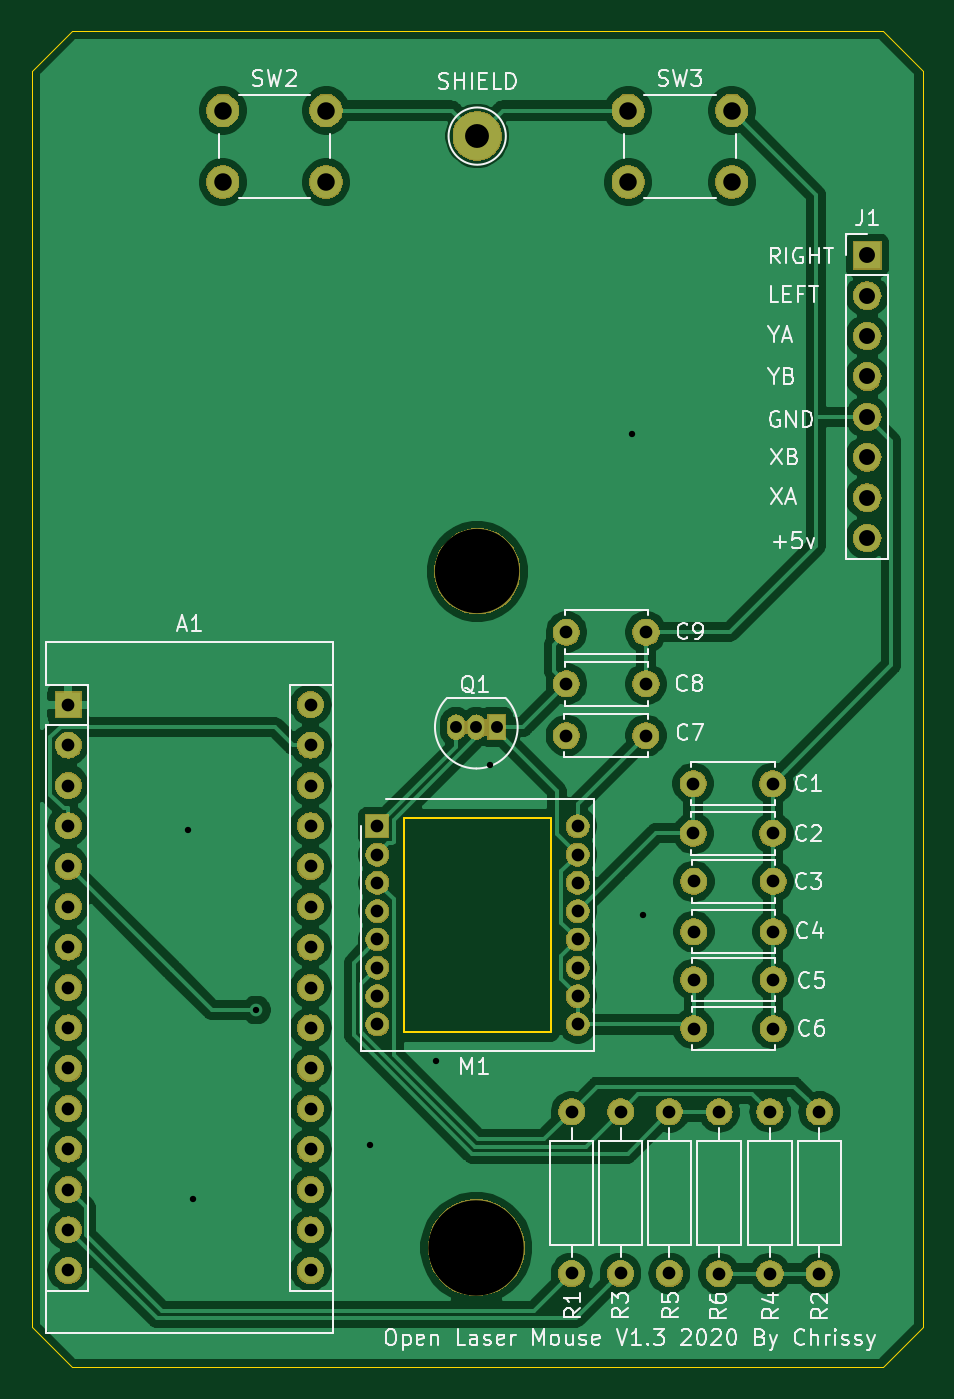
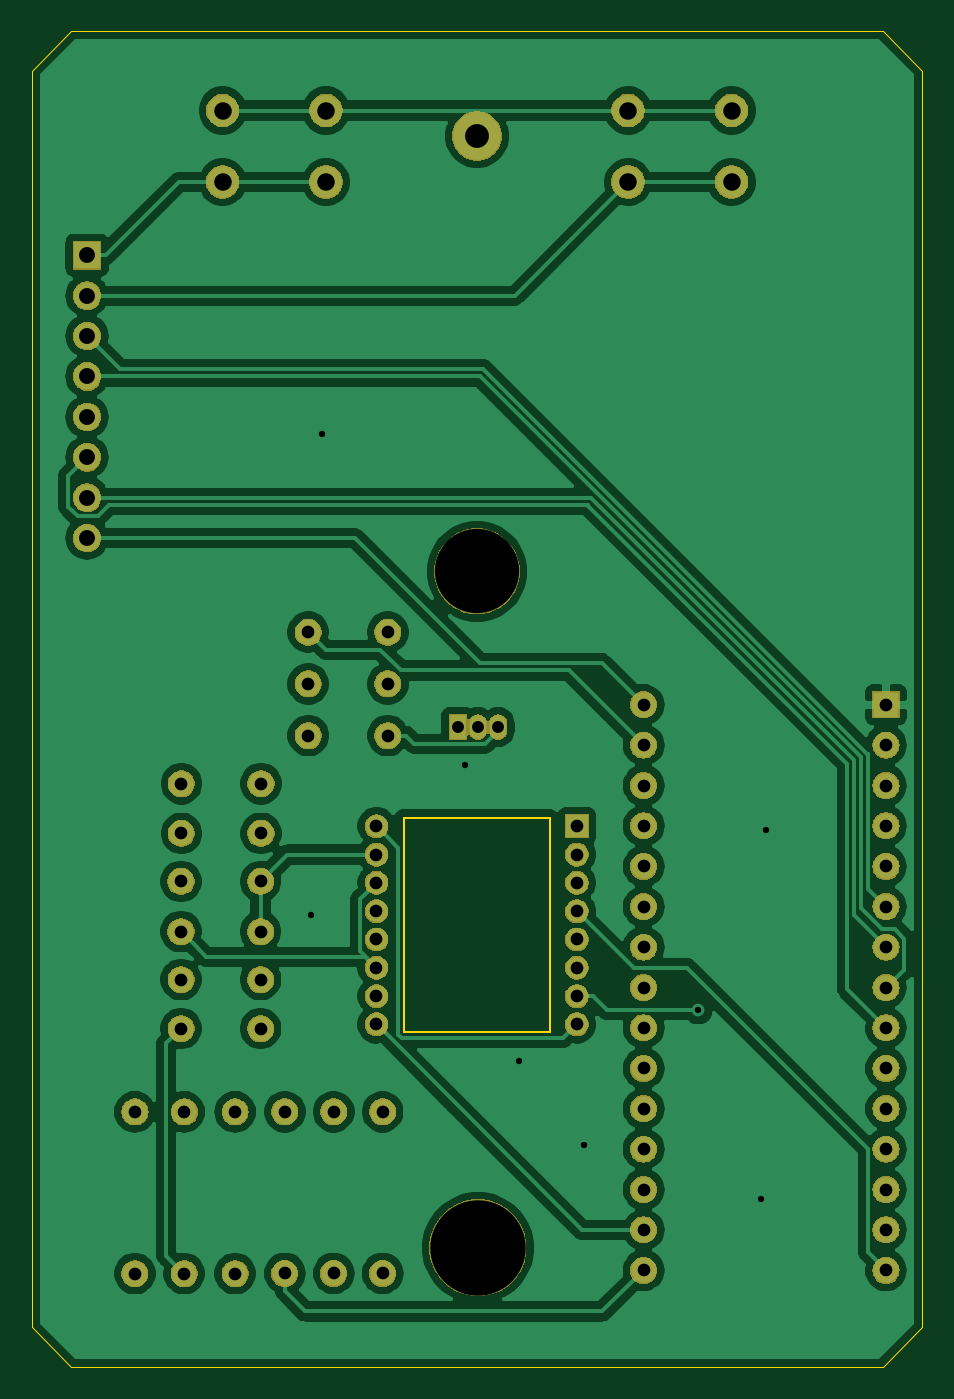
Circuit board: 9 layer files. Board 56.0 x 84.0 mm.
- bottom_copper: OpenLaserMouseTHT-B_Cu.gbr (126245 bytes)
- bottom_mask: OpenLaserMouseTHT-B_Mask.gbr (98026 bytes)
- bottom_silk: OpenLaserMouseTHT-B_SilkS.gbr (500 bytes)
- outline: OpenLaserMouseTHT-Edge_Cuts.gbr (1102 bytes)
- top_copper: OpenLaserMouseTHT-F_Cu.gbr (127280 bytes)
- top_mask: OpenLaserMouseTHT-F_Mask.gbr (98026 bytes)
- top_silk: OpenLaserMouseTHT-F_SilkS.gbr (35428 bytes)
- drill: OpenLaserMouseTHT-NPTH.drl (346 bytes)
- drill: OpenLaserMouseTHT-PTH.drl (1889 bytes)

=== bottom_copper: OpenLaserMouseTHT-B_Cu.gbr (126245 bytes, source omitted) ===
=== bottom_mask: OpenLaserMouseTHT-B_Mask.gbr (98026 bytes, source omitted) ===
=== bottom_silk: OpenLaserMouseTHT-B_SilkS.gbr ===
G04 #@! TF.GenerationSoftware,KiCad,Pcbnew,(5.1.0-0)*
G04 #@! TF.CreationDate,2020-10-15T12:15:35+01:00*
G04 #@! TF.ProjectId,OpenLaserMouseTHT,4f70656e-4c61-4736-9572-4d6f75736554,rev?*
G04 #@! TF.SameCoordinates,Original*
G04 #@! TF.FileFunction,Legend,Bot*
G04 #@! TF.FilePolarity,Positive*
%FSLAX46Y46*%
G04 Gerber Fmt 4.6, Leading zero omitted, Abs format (unit mm)*
G04 Created by KiCad (PCBNEW (5.1.0-0)) date 2020-10-15 12:15:35*
%MOMM*%
%LPD*%
G04 APERTURE LIST*
G04 APERTURE END LIST*
M02*

=== outline: OpenLaserMouseTHT-Edge_Cuts.gbr ===
G04 #@! TF.GenerationSoftware,KiCad,Pcbnew,(5.1.0-0)*
G04 #@! TF.CreationDate,2020-10-15T12:15:35+01:00*
G04 #@! TF.ProjectId,OpenLaserMouseTHT,4f70656e-4c61-4736-9572-4d6f75736554,rev?*
G04 #@! TF.SameCoordinates,Original*
G04 #@! TF.FileFunction,Profile,NP*
%FSLAX46Y46*%
G04 Gerber Fmt 4.6, Leading zero omitted, Abs format (unit mm)*
G04 Created by KiCad (PCBNEW (5.1.0-0)) date 2020-10-15 12:15:35*
%MOMM*%
%LPD*%
G04 APERTURE LIST*
%ADD10C,0.050000*%
%ADD11C,0.150000*%
G04 APERTURE END LIST*
D10*
X93500000Y-124000000D02*
X96000000Y-121500000D01*
X40000000Y-121500000D02*
X42500000Y-124000000D01*
X40000000Y-42500000D02*
X42500000Y-40000000D01*
X93500000Y-40000000D02*
X96000000Y-42500000D01*
X96000000Y-42500000D02*
X96000000Y-121500000D01*
X42500000Y-124000000D02*
X93500000Y-124000000D01*
X40000000Y-42500000D02*
X40000000Y-121500000D01*
X42500000Y-40000000D02*
X93500000Y-40000000D01*
D11*
X63422000Y-102960000D02*
X63422000Y-89500000D01*
X63422000Y-89500000D02*
X72622000Y-89500000D01*
X72622000Y-89500000D02*
X72622000Y-102960000D01*
X72622000Y-102960000D02*
X63422000Y-102960000D01*
M02*

=== top_copper: OpenLaserMouseTHT-F_Cu.gbr (127280 bytes, source omitted) ===
=== top_mask: OpenLaserMouseTHT-F_Mask.gbr (98026 bytes, source omitted) ===
=== top_silk: OpenLaserMouseTHT-F_SilkS.gbr (35428 bytes, source omitted) ===
=== drill: OpenLaserMouseTHT-NPTH.drl ===
M48
; DRILL file {KiCad (5.1.0-0)} date Thursday, 15 October 2020 at 12:15:42
; FORMAT={-:-/ absolute / inch / decimal}
; #@! TF.CreationDate,2020-10-15T12:15:42+01:00
; #@! TF.GenerationSoftware,Kicad,Pcbnew,(5.1.0-0)
; #@! TF.FileFunction,NonPlated,1,2,NPTH
FMAT,2
INCH
T1C0.2087
T2C0.2362
%
G90
G05
T1
X2.6775Y-2.9125
T2
X2.675Y-4.5866
T0
M30

=== drill: OpenLaserMouseTHT-PTH.drl ===
M48
; DRILL file {KiCad (5.1.0-0)} date Thursday, 15 October 2020 at 12:15:42
; FORMAT={-:-/ absolute / inch / decimal}
; #@! TF.CreationDate,2020-10-15T12:15:42+01:00
; #@! TF.GenerationSoftware,Kicad,Pcbnew,(5.1.0-0)
; #@! TF.FileFunction,Plated,1,2,PTH
FMAT,2
INCH
T1C0.0157
T2C0.0295
T3C0.0315
T4C0.0394
T5C0.0433
T6C0.0591
%
G90
G05
T1
X1.961Y-3.553
X1.974Y-4.465
X2.1298Y-3.9982
X2.412Y-4.332
X2.574Y-4.125
X2.708Y-3.391
X3.061Y-2.573
X3.088Y-3.764
T2
X2.625Y-3.298
X2.675Y-3.298
X2.725Y-3.298
T3
X1.665Y-3.2425
X1.665Y-3.3425
X1.665Y-3.4425
X1.665Y-3.5425
X1.665Y-3.6425
X1.665Y-3.7425
X1.665Y-3.8425
X1.665Y-3.9425
X1.665Y-4.0425
X1.665Y-4.1425
X1.665Y-4.2425
X1.665Y-4.3425
X1.665Y-4.4425
X1.665Y-4.5425
X1.665Y-4.6425
X2.265Y-3.2425
X2.265Y-3.3425
X2.265Y-3.4425
X2.265Y-3.5425
X2.265Y-3.6425
X2.265Y-3.7425
X2.265Y-3.8425
X2.265Y-3.9425
X2.265Y-4.0425
X2.265Y-4.1425
X2.265Y-4.2425
X2.265Y-4.3425
X2.265Y-4.4425
X2.265Y-4.5425
X2.265Y-4.6425
X3.2131Y-3.804
X3.41Y-3.804
X3.212Y-3.561
X3.4089Y-3.561
X3.524Y-4.2505
X3.524Y-4.6505
X3.153Y-4.25
X3.153Y-4.65
X3.032Y-4.25
X3.032Y-4.65
X2.911Y-4.65
X3.213Y-3.923
X3.4099Y-3.923
X2.898Y-3.319
X3.0949Y-3.319
X3.213Y-4.044
X3.4099Y-4.044
X3.276Y-4.2505
X3.276Y-4.6505
X2.43Y-3.5433
X2.43Y-3.6134
X2.43Y-3.6835
X2.43Y-3.7535
X2.43Y-3.8236
X2.43Y-3.8937
X2.43Y-3.9638
X2.43Y-4.0339
X2.9261Y-3.5433
X2.9261Y-3.6134
X2.9261Y-3.6835
X2.9261Y-3.7535
X2.9261Y-3.8236
X2.9261Y-3.8937
X2.9261Y-3.9638
X2.9261Y-4.0339
X2.911Y-4.25
X2.8981Y-3.191
X3.2131Y-3.68
X3.41Y-3.68
X3.212Y-3.438
X3.4089Y-3.438
X3.402Y-4.2505
X3.402Y-4.6505
X3.095Y-3.191
X2.8981Y-3.063
X3.095Y-3.063
T4
X3.6425Y-2.13
X3.6425Y-2.23
X3.6425Y-2.33
X3.6425Y-2.43
X3.6425Y-2.53
X3.6425Y-2.63
X3.6425Y-2.73
X3.6425Y-2.83
T5
X2.0472Y-1.7717
X2.0472Y-1.9488
X2.3031Y-1.7717
X2.3031Y-1.9488
X3.0512Y-1.7717
X3.0512Y-1.9488
X3.3071Y-1.7717
X3.3071Y-1.9488
T6
X2.6772Y-1.835
T0
M30

